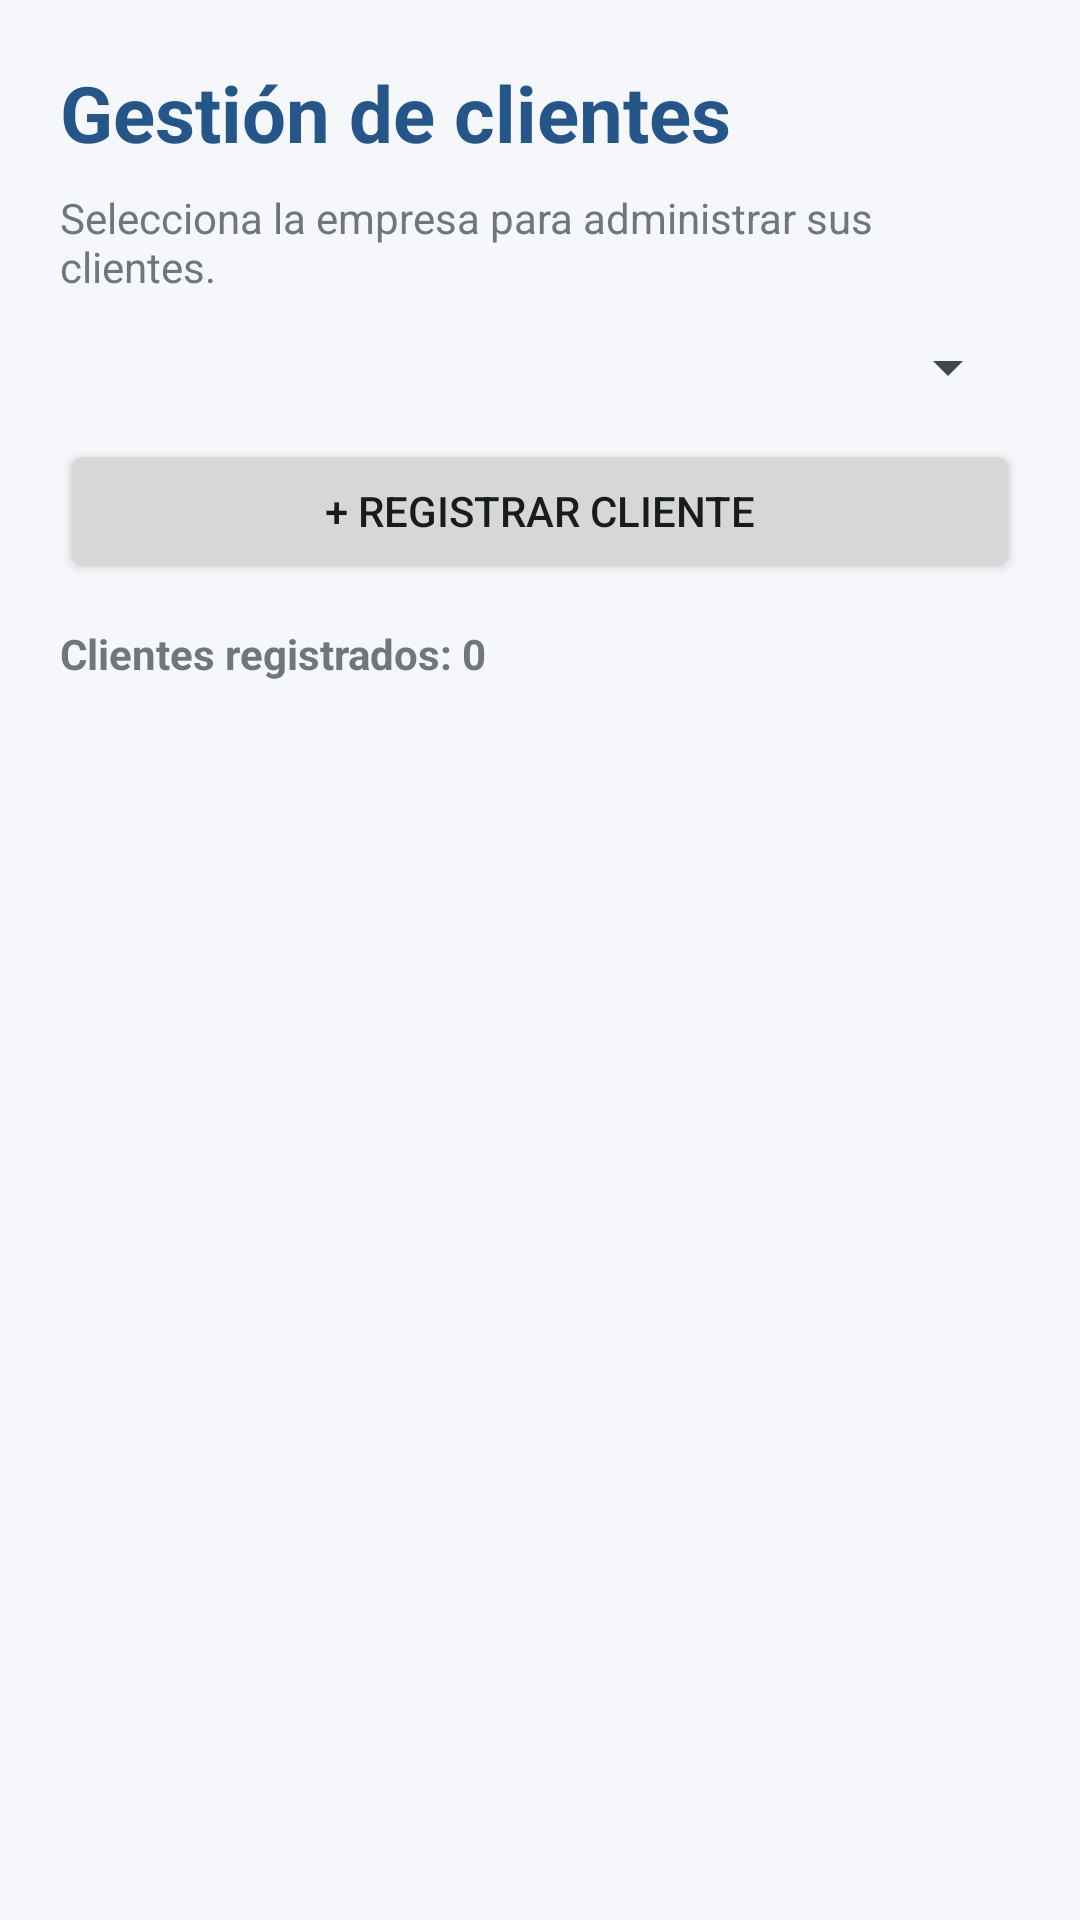

The Android layout XML behind this screen, and the referenced resources:
<!-- AndroidManifest.xml: application theme android:Theme.DeviceDefault.Light.NoActionBar -->
<!-- res/layout/activity_clients.xml -->
<LinearLayout xmlns:android="http://schemas.android.com/apk/res/android"
    android:layout_width="match_parent"
    android:layout_height="match_parent"
    android:orientation="vertical"
    android:padding="20dp"
    android:background="#F5F7FA">

    <TextView
        android:layout_width="match_parent"
        android:layout_height="wrap_content"
        android:text="Gestión de clientes"
        android:textSize="26sp"
        android:textStyle="bold"
        android:textColor="#24568A" />

    <TextView
        android:layout_width="match_parent"
        android:layout_height="wrap_content"
        android:layout_marginTop="8dp"
        android:text="Selecciona la empresa para administrar sus clientes." />

    <Spinner
        android:id="@+id/spCompany"
        android:layout_width="match_parent"
        android:layout_height="wrap_content"
        android:layout_marginTop="12dp"
        android:spinnerMode="dropdown" />

    <Button
        android:id="@+id/btnAddClient"
        android:layout_width="match_parent"
        android:layout_height="wrap_content"
        android:layout_marginTop="12dp"
        android:text="+ Registrar cliente" />

    <TextView
        android:id="@+id/tvClientCount"
        android:layout_width="match_parent"
        android:layout_height="wrap_content"
        android:layout_marginTop="14dp"
        android:text="Clientes registrados: 0"
        android:textStyle="bold" />

    <TextView
        android:id="@+id/tvClientEmpty"
        android:layout_width="match_parent"
        android:layout_height="wrap_content"
        android:layout_marginTop="18dp"
        android:gravity="center"
        android:text="No hay clientes para esta empresa."
        android:visibility="gone" />

    <ScrollView
        android:layout_width="match_parent"
        android:layout_height="0dp"
        android:layout_weight="1"
        android:layout_marginTop="8dp">

        <LinearLayout
            android:id="@+id/clientContainer"
            android:layout_width="match_parent"
            android:layout_height="wrap_content"
            android:orientation="vertical" />

    </ScrollView>

</LinearLayout>
<!-- resources referenced by this layout -->
<resources>

</resources>
